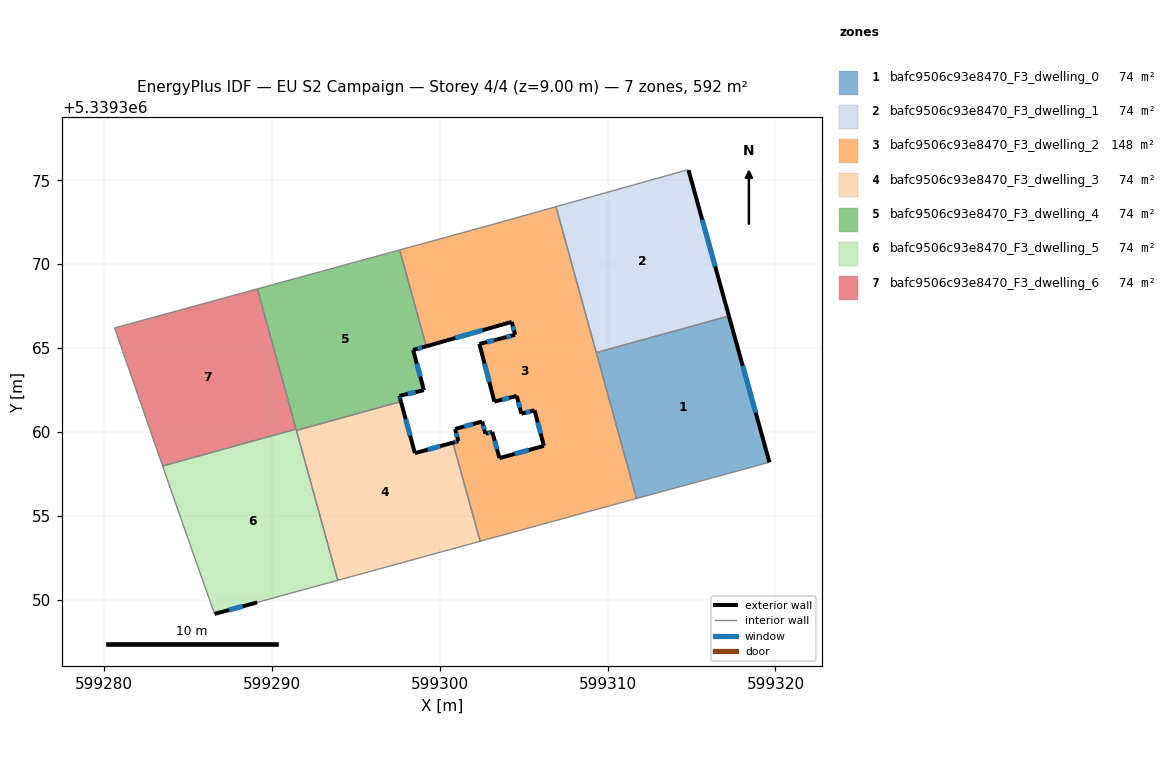
=== STOREY PLAN SPEC (per zone: floor XY polygon, exterior-wall plan segments, windows/doors) ===
zone 1: bafc9506c93e8470_F3_dwelling_0  (74.0 m²)
  floor: (599317.23, 5339366.91) (599319.64, 5339358.20) (599311.72, 5339356.04) (599309.32, 5339364.73)
  exterior wall: (599319.64, 5339358.20) – (599317.23, 5339366.91)  [9.0 m]
    window: (599318.82, 5339361.16) – (599318.05, 5339363.94)  [2.8 m²]
  interior walls: 3
zone 2: bafc9506c93e8470_F3_dwelling_1  (74.0 m²)
  floor: (599314.82, 5339375.59) (599317.23, 5339366.91) (599309.32, 5339364.73) (599306.92, 5339373.42) (599314.77, 5339375.62)
  exterior wall: (599317.23, 5339366.91) – (599314.82, 5339375.59)  [9.0 m]
    window: (599316.41, 5339369.86) – (599315.64, 5339372.64)  [2.8 m²]
  interior walls: 4
zone 3: bafc9506c93e8470_F3_dwelling_2  (148.1 m²)
  floor: (599306.92, 5339373.42) (599311.72, 5339356.04) (599308.16, 5339355.07) (599307.32, 5339354.83) (599306.09, 5339354.50) (599302.78, 5339353.59) (599302.70, 5339353.57) (599302.40, 5339353.49) (599300.78, 5339359.36) (599301.11, 5339359.45) (599300.91, 5339360.18) (599302.52, 5339360.62) (599302.72, 5339359.90) (599303.13, 5339360.01) (599303.56, 5339358.45) (599306.20, 5339359.17) (599305.65, 5339361.29) (599304.86, 5339361.09) (599304.59, 5339362.15) (599303.26, 5339361.81) (599302.36, 5339365.25) (599303.70, 5339365.59) (599304.49, 5339365.79) (599304.29, 5339366.56) (599299.20, 5339365.11) (599297.61, 5339370.85) (599302.82, 5339372.27)
  exterior wall: (599301.11, 5339359.45) – (599300.78, 5339359.36)  [0.3 m]
    window: (599301.00, 5339359.42) – (599300.89, 5339359.39)  [0.1 m²]
  exterior wall: (599300.91, 5339360.18) – (599301.11, 5339359.45)  [0.8 m]
    window: (599300.98, 5339359.93) – (599301.04, 5339359.70)  [0.2 m²]
  exterior wall: (599302.52, 5339360.62) – (599300.91, 5339360.18)  [1.7 m]
    window: (599301.97, 5339360.47) – (599301.46, 5339360.33)  [0.5 m²]
  exterior wall: (599302.72, 5339359.90) – (599302.52, 5339360.62)  [0.8 m]
    window: (599302.65, 5339360.14) – (599302.59, 5339360.37)  [0.2 m²]
  exterior wall: (599303.13, 5339360.01) – (599302.72, 5339359.90)  [0.4 m]
    window: (599302.99, 5339359.97) – (599302.86, 5339359.94)  [0.1 m²]
  exterior wall: (599303.56, 5339358.45) – (599303.13, 5339360.01)  [1.6 m]
    window: (599303.41, 5339358.98) – (599303.27, 5339359.48)  [0.5 m²]
  exterior wall: (599306.20, 5339359.17) – (599303.56, 5339358.45)  [2.7 m]
    window: (599305.30, 5339358.92) – (599304.46, 5339358.69)  [0.8 m²]
  exterior wall: (599305.65, 5339361.29) – (599306.20, 5339359.17)  [2.2 m]
    window: (599305.84, 5339360.57) – (599306.01, 5339359.89)  [0.7 m²]
  exterior wall: (599304.86, 5339361.09) – (599305.65, 5339361.29)  [0.8 m]
    window: (599305.13, 5339361.16) – (599305.38, 5339361.22)  [0.2 m²]
  exterior wall: (599304.59, 5339362.15) – (599304.86, 5339361.09)  [1.1 m]
    window: (599304.68, 5339361.79) – (599304.77, 5339361.45)  [0.3 m²]
  exterior wall: (599303.26, 5339361.81) – (599304.59, 5339362.15)  [1.4 m]
    window: (599303.71, 5339361.92) – (599304.13, 5339362.03)  [0.4 m²]
  exterior wall: (599302.36, 5339365.25) – (599303.26, 5339361.81)  [3.6 m]
    window: (599302.67, 5339364.08) – (599302.95, 5339362.98)  [1.1 m²]
  exterior wall: (599303.70, 5339365.59) – (599302.36, 5339365.25)  [1.4 m]
    window: (599303.25, 5339365.47) – (599302.82, 5339365.36)  [0.4 m²]
  exterior wall: (599304.49, 5339365.79) – (599303.70, 5339365.59)  [0.8 m]
    window: (599304.22, 5339365.72) – (599303.97, 5339365.66)  [0.2 m²]
  exterior wall: (599304.29, 5339366.56) – (599304.49, 5339365.79)  [0.8 m]
    window: (599304.35, 5339366.30) – (599304.42, 5339366.05)  [0.2 m²]
  exterior wall: (599299.20, 5339365.11) – (599304.29, 5339366.56)  [5.3 m]
    window: (599300.93, 5339365.60) – (599302.55, 5339366.06)  [1.6 m²]
  interior walls: 12
zone 4: bafc9506c93e8470_F3_dwelling_3  (74.1 m²)
  floor: (599300.78, 5339359.36) (599302.40, 5339353.49) (599293.92, 5339351.16) (599291.46, 5339360.09) (599297.69, 5339361.81) (599298.52, 5339358.74)
  exterior wall: (599298.52, 5339358.74) – (599297.69, 5339361.81)  [3.2 m]
    window: (599298.23, 5339359.78) – (599297.97, 5339360.77)  [1.0 m²]
  exterior wall: (599300.78, 5339359.36) – (599298.52, 5339358.74)  [2.3 m]
    window: (599300.01, 5339359.15) – (599299.29, 5339358.95)  [0.7 m²]
  interior walls: 4
zone 5: bafc9506c93e8470_F3_dwelling_4  (74.1 m²)
  floor: (599297.61, 5339370.85) (599299.20, 5339365.11) (599298.41, 5339364.88) (599299.06, 5339362.49) (599297.59, 5339362.15) (599297.65, 5339361.94) (599297.69, 5339361.81) (599291.46, 5339360.09) (599289.13, 5339368.53)
  exterior wall: (599297.59, 5339362.15) – (599299.06, 5339362.49)  [1.5 m]
    window: (599298.09, 5339362.27) – (599298.56, 5339362.38)  [0.5 m²]
  exterior wall: (599297.65, 5339361.94) – (599297.59, 5339362.15)  [0.2 m]
    window: (599297.63, 5339362.01) – (599297.61, 5339362.08)  [0.1 m²]
  exterior wall: (599297.69, 5339361.81) – (599297.65, 5339361.94)  [0.1 m]
  exterior wall: (599298.41, 5339364.88) – (599299.20, 5339365.11)  [0.8 m]
    window: (599298.68, 5339364.96) – (599298.93, 5339365.03)  [0.2 m²]
  exterior wall: (599299.06, 5339362.49) – (599298.41, 5339364.88)  [2.5 m]
    window: (599298.84, 5339363.31) – (599298.63, 5339364.07)  [0.8 m²]
  interior walls: 5
zone 6: bafc9506c93e8470_F3_dwelling_5  (74.0 m²)
  floor: (599291.44, 5339360.17) (599293.92, 5339351.16) (599289.12, 5339349.85) (599286.58, 5339349.16) (599284.57, 5339354.87) (599283.49, 5339357.97)
  exterior wall: (599286.58, 5339349.16) – (599289.12, 5339349.85)  [2.6 m]
    window: (599287.44, 5339349.39) – (599288.25, 5339349.61)  [0.8 m²]
  interior walls: 6
zone 7: bafc9506c93e8470_F3_dwelling_6  (74.1 m²)
  floor: (599289.13, 5339368.53) (599291.44, 5339360.17) (599283.49, 5339357.97) (599280.62, 5339366.20)
  interior walls: 4

=== DERIVED (storey summary) ===
Building: EU S2 Campaign
Storey: 4 of 4  (floor level z = 9.00 m)
Storey gross floor area: 592.4 m²
Zones on this storey: 7
  - bafc9506c93e8470_F3_dwelling_0: floor 74.0 m²; exterior wall 9.0 m (27.1 m²); 1 window(s) 2.8 m²; WWR 10.2%
  - bafc9506c93e8470_F3_dwelling_1: floor 74.0 m²; exterior wall 9.0 m (27.0 m²); 1 window(s) 2.8 m²; WWR 10.2%
  - bafc9506c93e8470_F3_dwelling_2: floor 148.1 m²; exterior wall 25.6 m (76.8 m²); 16 window(s) 7.8 m²; WWR 10.2%
  - bafc9506c93e8470_F3_dwelling_3: floor 74.1 m²; exterior wall 5.5 m (16.6 m²); 2 window(s) 1.7 m²; WWR 10.2%
  - bafc9506c93e8470_F3_dwelling_4: floor 74.1 m²; exterior wall 5.1 m (15.4 m²); 4 window(s) 1.5 m²; WWR 10.0%
  - bafc9506c93e8470_F3_dwelling_5: floor 74.0 m²; exterior wall 2.6 m (7.9 m²); 1 window(s) 0.8 m²; WWR 10.2%
  - bafc9506c93e8470_F3_dwelling_6: floor 74.1 m²
Zone adjacency (shared interzone walls):
  - bafc9506c93e8470_F3_dwelling_0 ↔ bafc9506c93e8470_F3_dwelling_1
  - bafc9506c93e8470_F3_dwelling_0 ↔ bafc9506c93e8470_F3_dwelling_2
  - bafc9506c93e8470_F3_dwelling_1 ↔ bafc9506c93e8470_F3_dwelling_2
  - bafc9506c93e8470_F3_dwelling_2 ↔ bafc9506c93e8470_F3_dwelling_3
  - bafc9506c93e8470_F3_dwelling_2 ↔ bafc9506c93e8470_F3_dwelling_4
  - bafc9506c93e8470_F3_dwelling_3 ↔ bafc9506c93e8470_F3_dwelling_4
  - bafc9506c93e8470_F3_dwelling_3 ↔ bafc9506c93e8470_F3_dwelling_5
  - bafc9506c93e8470_F3_dwelling_4 ↔ bafc9506c93e8470_F3_dwelling_5
  - bafc9506c93e8470_F3_dwelling_4 ↔ bafc9506c93e8470_F3_dwelling_6
  - bafc9506c93e8470_F3_dwelling_5 ↔ bafc9506c93e8470_F3_dwelling_6